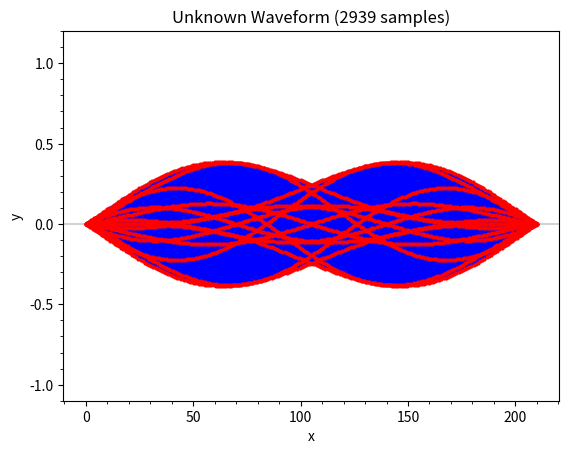

The script that saved this image:
"""nyquist_unknown.ipynb"""
# Cell 1

from __future__ import annotations

import typing

import matplotlib.pyplot as plt
import numpy as np
from matplotlib.ticker import AutoMinorLocator

if typing.TYPE_CHECKING:
    from matplotlib.axes import Axes
    from matplotlib.figure import Figure
    from matplotlib.gridspec import GridSpec
    from numpy.typing import NDArray

%matplotlib widget

# fmt: off
def f(x: NDArray[np.float_]) -> NDArray[np.float_]:
    return np.array(
        np.sin(4 * np.pi * x) * np.sin(6 * np.pi * x) *
        np.sin(10 * np.pi * x) * np.sin(14 * np.pi * x))
# fmt: on


def plot(ax: Axes, num_samples: int) -> None:
    a: int = 0
    b: int = 210

    x: NDArray[np.float_] = np.linspace(a, b, num_samples + 1)
    y: NDArray[np.float_] = f(x)

    ax.set_title(f"Unknown Waveform ({num_samples} samples)")
    ax.set_xlabel("x")
    ax.set_ylabel("y")
    ax.set_ylim(-1.1, 1.2)

    ax.axhline(y=0.0, color="lightgray")

    # fmt: off
    ax.plot(x, y, color="blue", linestyle="solid",
            marker="o", markerfacecolor="red",
            markersize=2, markeredgecolor="red")
    # fmt: on

    ax.xaxis.set_minor_locator(AutoMinorLocator())
    ax.yaxis.set_minor_locator(AutoMinorLocator())


def plot_samples(num_samples: int) -> None:
    plt.close("all")
    fig: Figure = plt.figure()
    gs: GridSpec = fig.add_gridspec(1, 1)
    ax: Axes = fig.add_subplot(gs[0, 0])
    plot(ax, num_samples)

    plt.show()


plot_samples(num_samples=420)

# Cell 2

plot_samples(num_samples=2940)

# Cell 3

plot_samples(num_samples=2939)